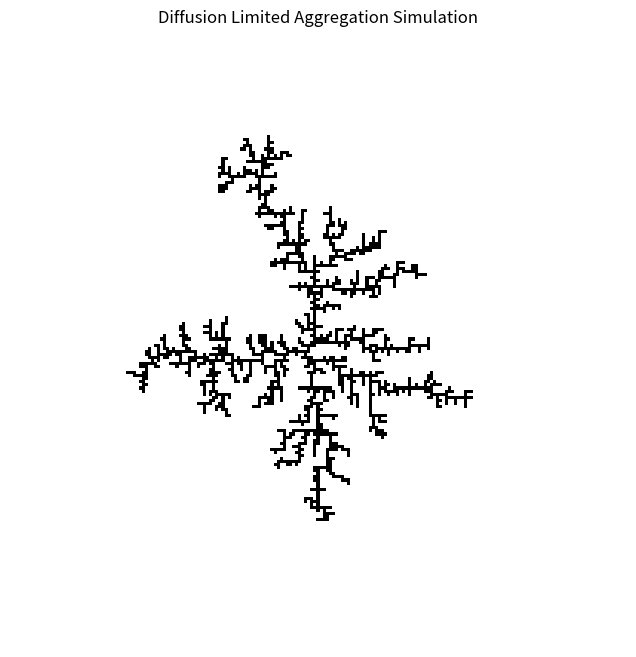

The matplotlib source for this figure:
import numpy as np
import matplotlib.pyplot as plt
import random
import matplotlib
matplotlib.use('agg')

def initialize_grid(grid_size):
    """ 初始化网格，并在中心处放置初始种子 """
    grid = np.zeros((grid_size, grid_size))
    center = grid_size // 2
    grid[center, center] = 1  # 放置种子
    return grid

def is_adjacent_to_seed(x, y, grid):
    """ 判断是否与种子粘接 """
    neighbors = [(x-1, y), (x+1, y), (x, y-1), (x, y+1)]
    for nx, ny in neighbors:
        if 0 <= nx < grid.shape[0] and 0 <= ny < grid.shape[1]:
            if grid[nx, ny] == 1:
                return True
    return False

def simulate_dla(grid, release_distance_func, max_radius_func, num_particles):
    """ 模拟DLA形成过程 """
    grid_size = len(grid)
    center = grid_size // 2
    rmax = 10  # 初始化最大半径

    for _ in range(num_particles):
        rmax = max(
            rmax,
            np.sqrt(((np.argwhere(grid == 1) - center)**2).sum(axis=1)).max()
        )   # 更新最大半径

        release_distance = release_distance_func(rmax)
        max_radius = max_radius_func(rmax)

        # 在释放圆周上随机释放粒子
        angle = random.uniform(0, 2 * np.pi)
        x, y = int(center + release_distance * np.cos(angle)), int(center + release_distance * np.sin(angle))

        while True:
            # 随机行走
            x += random.choice([-1, 0, 1])
            y += random.choice([-1, 0, 1])

            # 判断是否到达边界
            if x < 0 or x >= grid_size or y < 0 or y >= grid_size or np.sqrt((x - center)**2 + (y - center)**2) > max_radius:
                break

            # 判断是否与种子粘接
            if is_adjacent_to_seed(x, y, grid):
                grid[x, y] = 1
                break

    return grid

# 初始化模拟数据
grid_size = 201  # 网格大小
release_distance_func = lambda rmax: rmax + 5  # 释放半径为rmax+5
max_radius_func = lambda rmax: 3 * rmax       # 最远半径为3rmax
num_particles = 3000  # 一共释放粒子数目

# 初始化网格以及模拟DLA
grid = initialize_grid(grid_size)
grid = simulate_dla(grid, release_distance_func, max_radius_func, num_particles)

# 画出图像
plt.figure(figsize=(8, 8))
plt.imshow(grid, cmap='Greys', interpolation='nearest')
plt.title("Diffusion Limited Aggregation Simulation")
plt.axis('off')
plt.savefig('DLA.png')